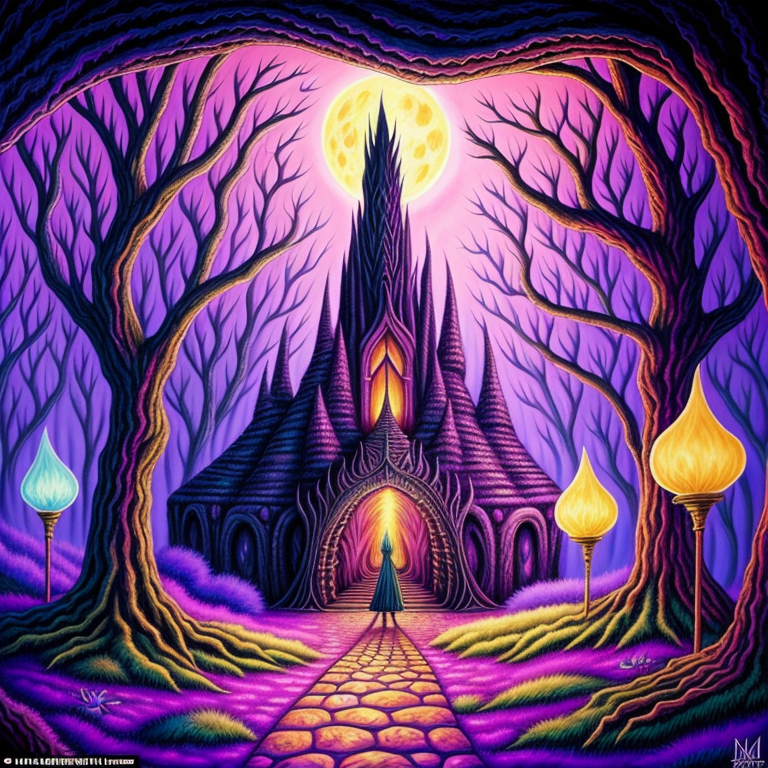
Generation parameters embedded in this image by AUTOMATIC1111 Stable Diffusion web UI or a fork of it (Forge, ...) (PNG 'parameters' text chunk):
psychedelic album art inspired by fantasy forest books, traps and trolls, zork, atari, modern remastered, 16k, ultra-detailed, 16k, maximum resolution, fantasy adventure legend, dark fantasy, night, style-paintmagic, style-swirlmagic, Bantu, secrets, danger, treasure, adventure, earthcore
Negative prompt: ((words)), (logo), NG_DeepNegative_V1_75T, (conjoined), tiling, blurry, low-res, bad anatomy, flat picture, bad art, ((blurry)), duplicate, detached, logo, words
Steps: 150, Sampler: Euler a, CFG scale: 7, Seed: 2193175248, Size: 768x768, Model hash: 4471606945, Model: Refined_refined_V10
Template: psychedelic album art inspired by fantasy forest books, traps and trolls, zork, atari, modern remastered, 16k, ultra-detailed, 16k, maximum resolution, fantasy adventure legend, dark fantasy, __pop__, __rainbow__, __ethnicity__, secrets, danger, treasure, adventure, earthcore
Negative Template: __bad__